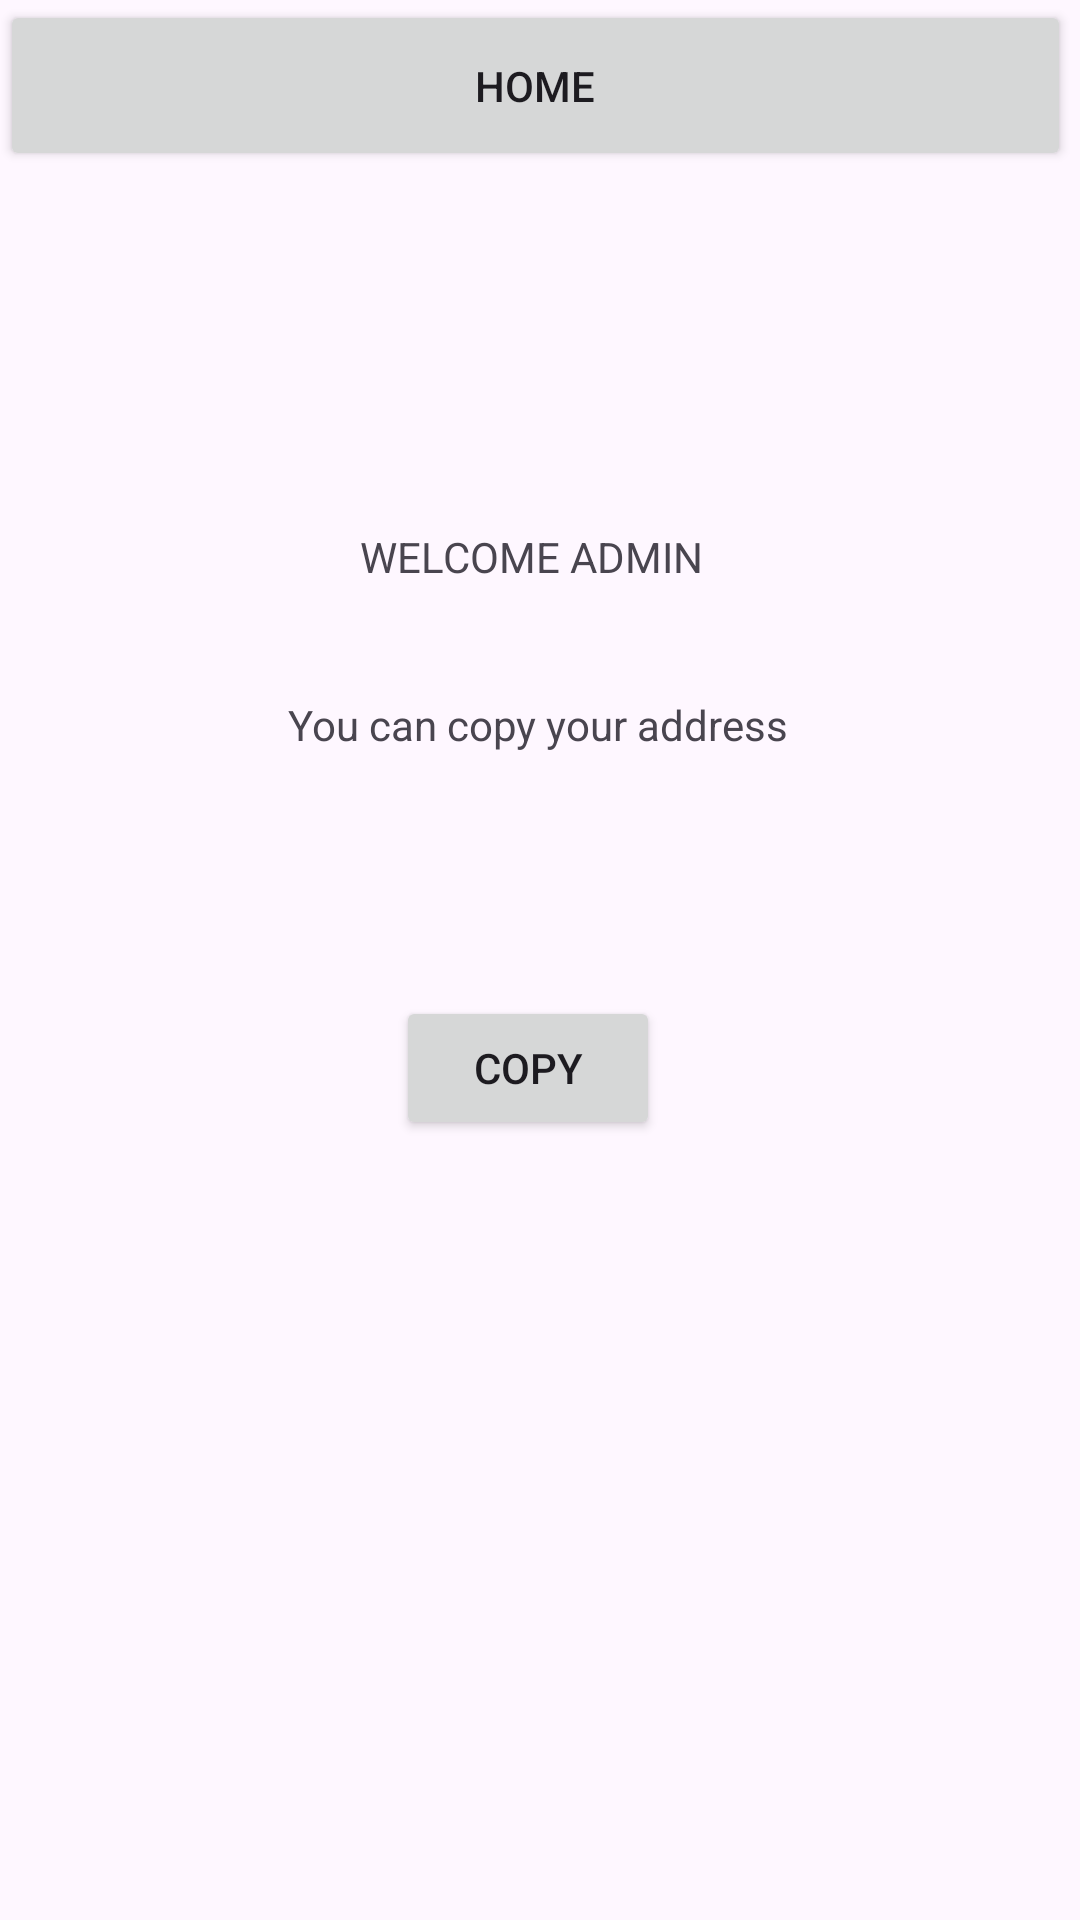

This screen was rendered from an Android layout file. Write that file and the resources it references.
<!-- AndroidManifest.xml: application theme Theme.Web3 -->
<!-- res/layout/activity_share.xml -->
<?xml version="1.0" encoding="utf-8"?>
<androidx.constraintlayout.widget.ConstraintLayout xmlns:android="http://schemas.android.com/apk/res/android"
    xmlns:app="http://schemas.android.com/apk/res-auto"
    xmlns:tools="http://schemas.android.com/tools"
    android:layout_width="match_parent"
    android:layout_height="match_parent">

    <TextView
        android:id="@+id/textView5"
        android:layout_width="wrap_content"
        android:layout_height="wrap_content"
        android:layout_marginStart="120dp"
        android:layout_marginTop="176dp"
        android:text="WELCOME ADMIN"
        app:layout_constraintStart_toStartOf="parent"
        app:layout_constraintTop_toTopOf="parent" />

    <Button
        android:id="@+id/copyAddressButton"
        android:layout_width="wrap_content"
        android:layout_height="wrap_content"
        android:layout_marginStart="132dp"
        android:layout_marginTop="332dp"
        android:text="Copy"
        app:layout_constraintStart_toStartOf="parent"
        app:layout_constraintTop_toTopOf="parent" />

    <Button
        android:id="@+id/buttonHome"
        android:layout_width="357dp"
        android:layout_height="57dp"
        android:text="Home"
        app:layout_constraintStart_toStartOf="parent"
        app:layout_constraintTop_toTopOf="parent" />

    <TextView
        android:id="@+id/textView6"
        android:layout_width="wrap_content"
        android:layout_height="wrap_content"
        android:layout_marginStart="96dp"
        android:layout_marginTop="232dp"
        android:text="You can copy your address"
        app:layout_constraintStart_toStartOf="parent"
        app:layout_constraintTop_toTopOf="parent" />
</androidx.constraintlayout.widget.ConstraintLayout>
<!-- resources referenced by this layout -->
<resources>
  <style name="Theme.Web3" parent="Base.Theme.Web3" />
  <style name="Base.Theme.Web3" parent="Theme.Material3.DayNight.NoActionBar">
          
          
      </style>
</resources>
